Run: headless pygame with SDL's dummy video driver; simulated clock (each Clock.tick advances the game by its frame time, no real sleeping); random seed 0; keys injected as events and as key.get_pressed() state; no mouse input.
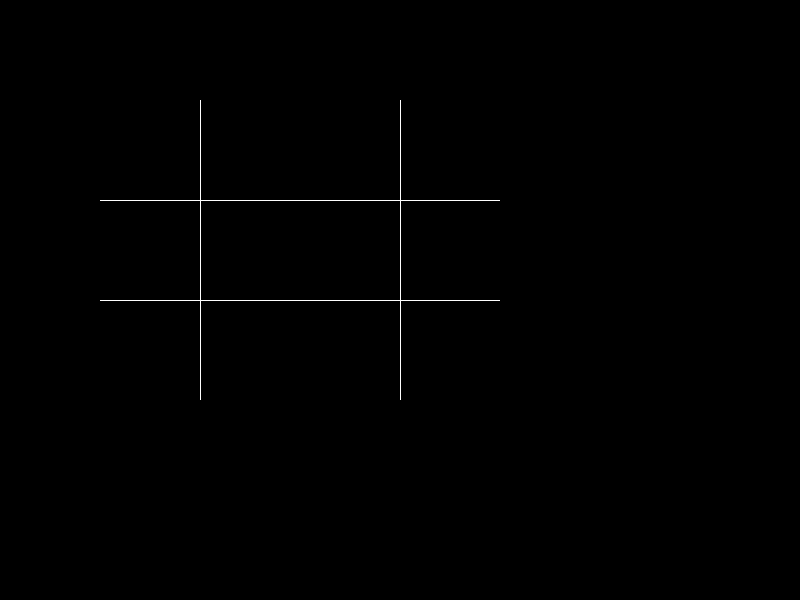
Frame 1 of 4 · flips 1–60 · no input
Frame 2 of 4 · flips 61–180 · tapped SPACE, RETURN · held RIGHT (→), D · screen unchanged from frame 1, image omitted
Frame 3 of 4 · flips 181–300 · held DOWN (↓), S · screen unchanged from frame 2, image omitted
Frame 4 of 4 · flips 301–420 · held LEFT (←), A, UP (↑), W · screen unchanged from frame 3, image omitted

The pygame program that drew these frames:

import pygame
import sys


pygame.init()


w, h = 800, 600
screen = pygame.display.set_mode((w, h))
pygame.display.set_caption("Bresenham Line Drawing")


WHITE = (255, 255, 255)
BLACK = (0, 0, 0)


def calc(x1, y1, x2, y2):
    dx = abs(x2 - x1)
    dy = abs(y2 - y1)

 
    if (x2 > x1):
        lx=1 
    else:
        lx=-1
    if (y2 > y1):
        ly=1
    else:
        ly=-1

    xk, yk = x1, y1

  
    if (dx > dy):
        pk = 2 * dy - dx
        for i in range(dx):
            screen.set_at((xk, yk), WHITE)
            xk += lx
            if pk < 0:
                pk += 2 * dy
            else:
                yk += ly
                pk += 2 * dy - 2 * dx

 
    else:
        pk = 2 * dx - dy
        for i in range(dy):
            screen.set_at((xk, yk), WHITE)
            yk += ly
            if pk < 0:
                pk += 2 * dx
            else:
                xk += lx
                pk += 2 * dx - 2 * dy



while True:
    for event in pygame.event.get():
        if event.type == pygame.QUIT:
            pygame.quit()
            sys.exit()

    screen.fill(BLACK)

        
    calc(200, 100, 200, 400)
    calc(400, 100, 400, 400)
    calc(100, 200, 500, 200)
    calc(100, 300, 500, 300)

    pygame.display.flip()
